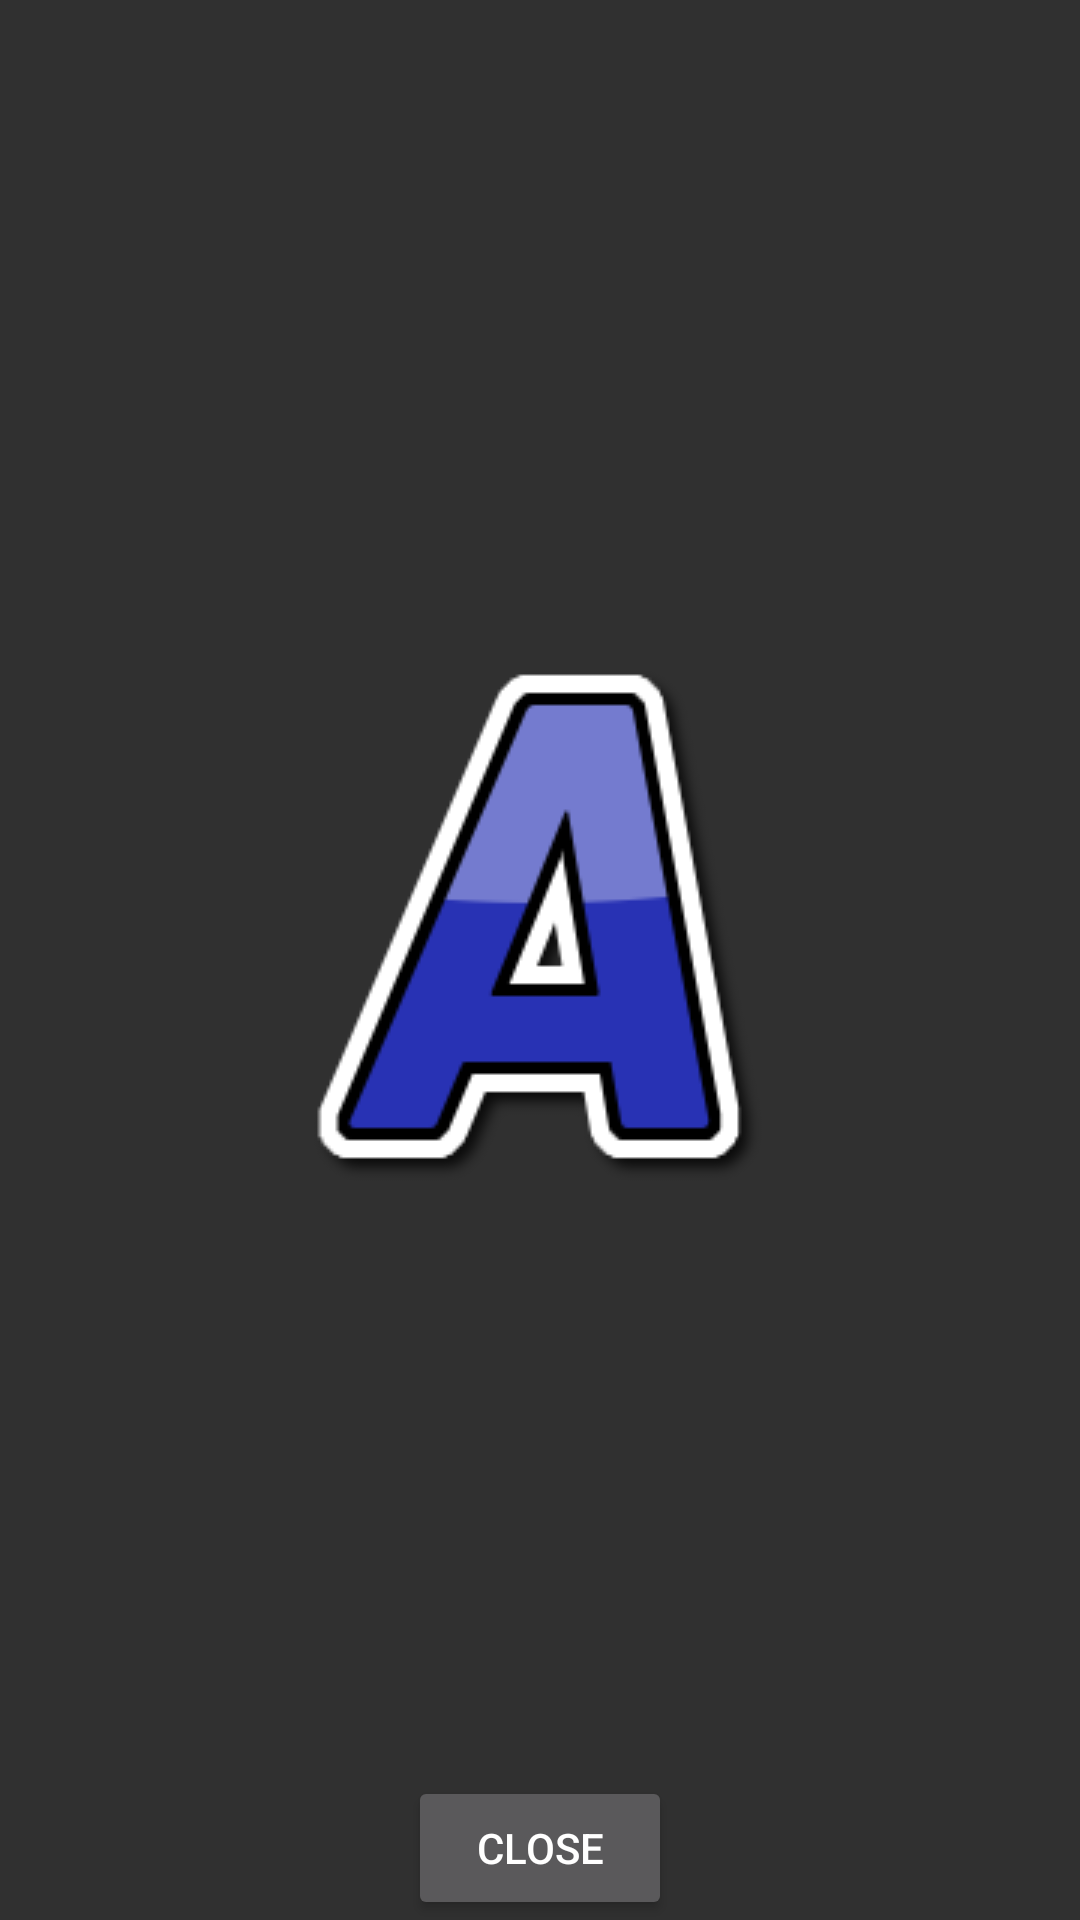

Produce the Android XML layout that renders to this screen, including the resource entries it uses.
<!-- AndroidManifest.xml: application theme Theme.ChildLearning -->
<!-- res/layout/activity_pop_up.xml -->
<?xml version="1.0" encoding="utf-8"?>
<LinearLayout xmlns:android="http://schemas.android.com/apk/res/android"
    xmlns:app="http://schemas.android.com/apk/res-auto"
    xmlns:tools="http://schemas.android.com/tools"
    android:layout_width="match_parent"
    android:layout_height="match_parent"
    android:orientation="vertical"
    tools:context=".PopUp">

    <ImageView
        android:layout_gravity="center"
        android:id="@+id/popImageID"
        android:layout_width="wrap_content"
        android:layout_height="wrap_content"
        app:srcCompat="@drawable/alpha1"
        tools:layout_editor_absoluteX="160dp"
        tools:layout_editor_absoluteY="120dp"
        android:layout_weight="9"/>

    <Button
        android:layout_gravity="center"
        android:id="@+id/buttonID"
        android:layout_width="wrap_content"
        android:layout_height="wrap_content"
        android:text="@string/close"
        tools:layout_editor_absoluteX="168dp"
        tools:layout_editor_absoluteY="450dp" />
</LinearLayout>
<!-- resources referenced by this layout -->
<resources>
  <!-- drawable alpha1: png bitmap (drawable, 11115 bytes) -->
  <string name="close">Close</string>
  <style name="Theme.ChildLearning" parent="Theme.AppCompat.NoActionBar">
          
          <item name="colorPrimary">@color/purple_500</item>
          <item name="colorPrimaryVariant">@color/purple_700</item>
          <item name="colorOnPrimary">@color/white</item>
          
          <item name="colorSecondary">@color/teal_200</item>
          <item name="colorSecondaryVariant">@color/teal_700</item>
          <item name="colorOnSecondary">@color/black</item>
          
          <item name="android:statusBarColor" tools:targetApi="l">?attr/colorPrimaryVariant</item>
          
      </style>
  <color name="purple_500">#FF6200EE</color>
  <color name="purple_700">#FF3700B3</color>
  <color name="white">#FFFFFFFF</color>
  <color name="teal_200">#FF03DAC5</color>
  <color name="teal_700">#FF018786</color>
  <color name="black">#FF000000</color>
</resources>
